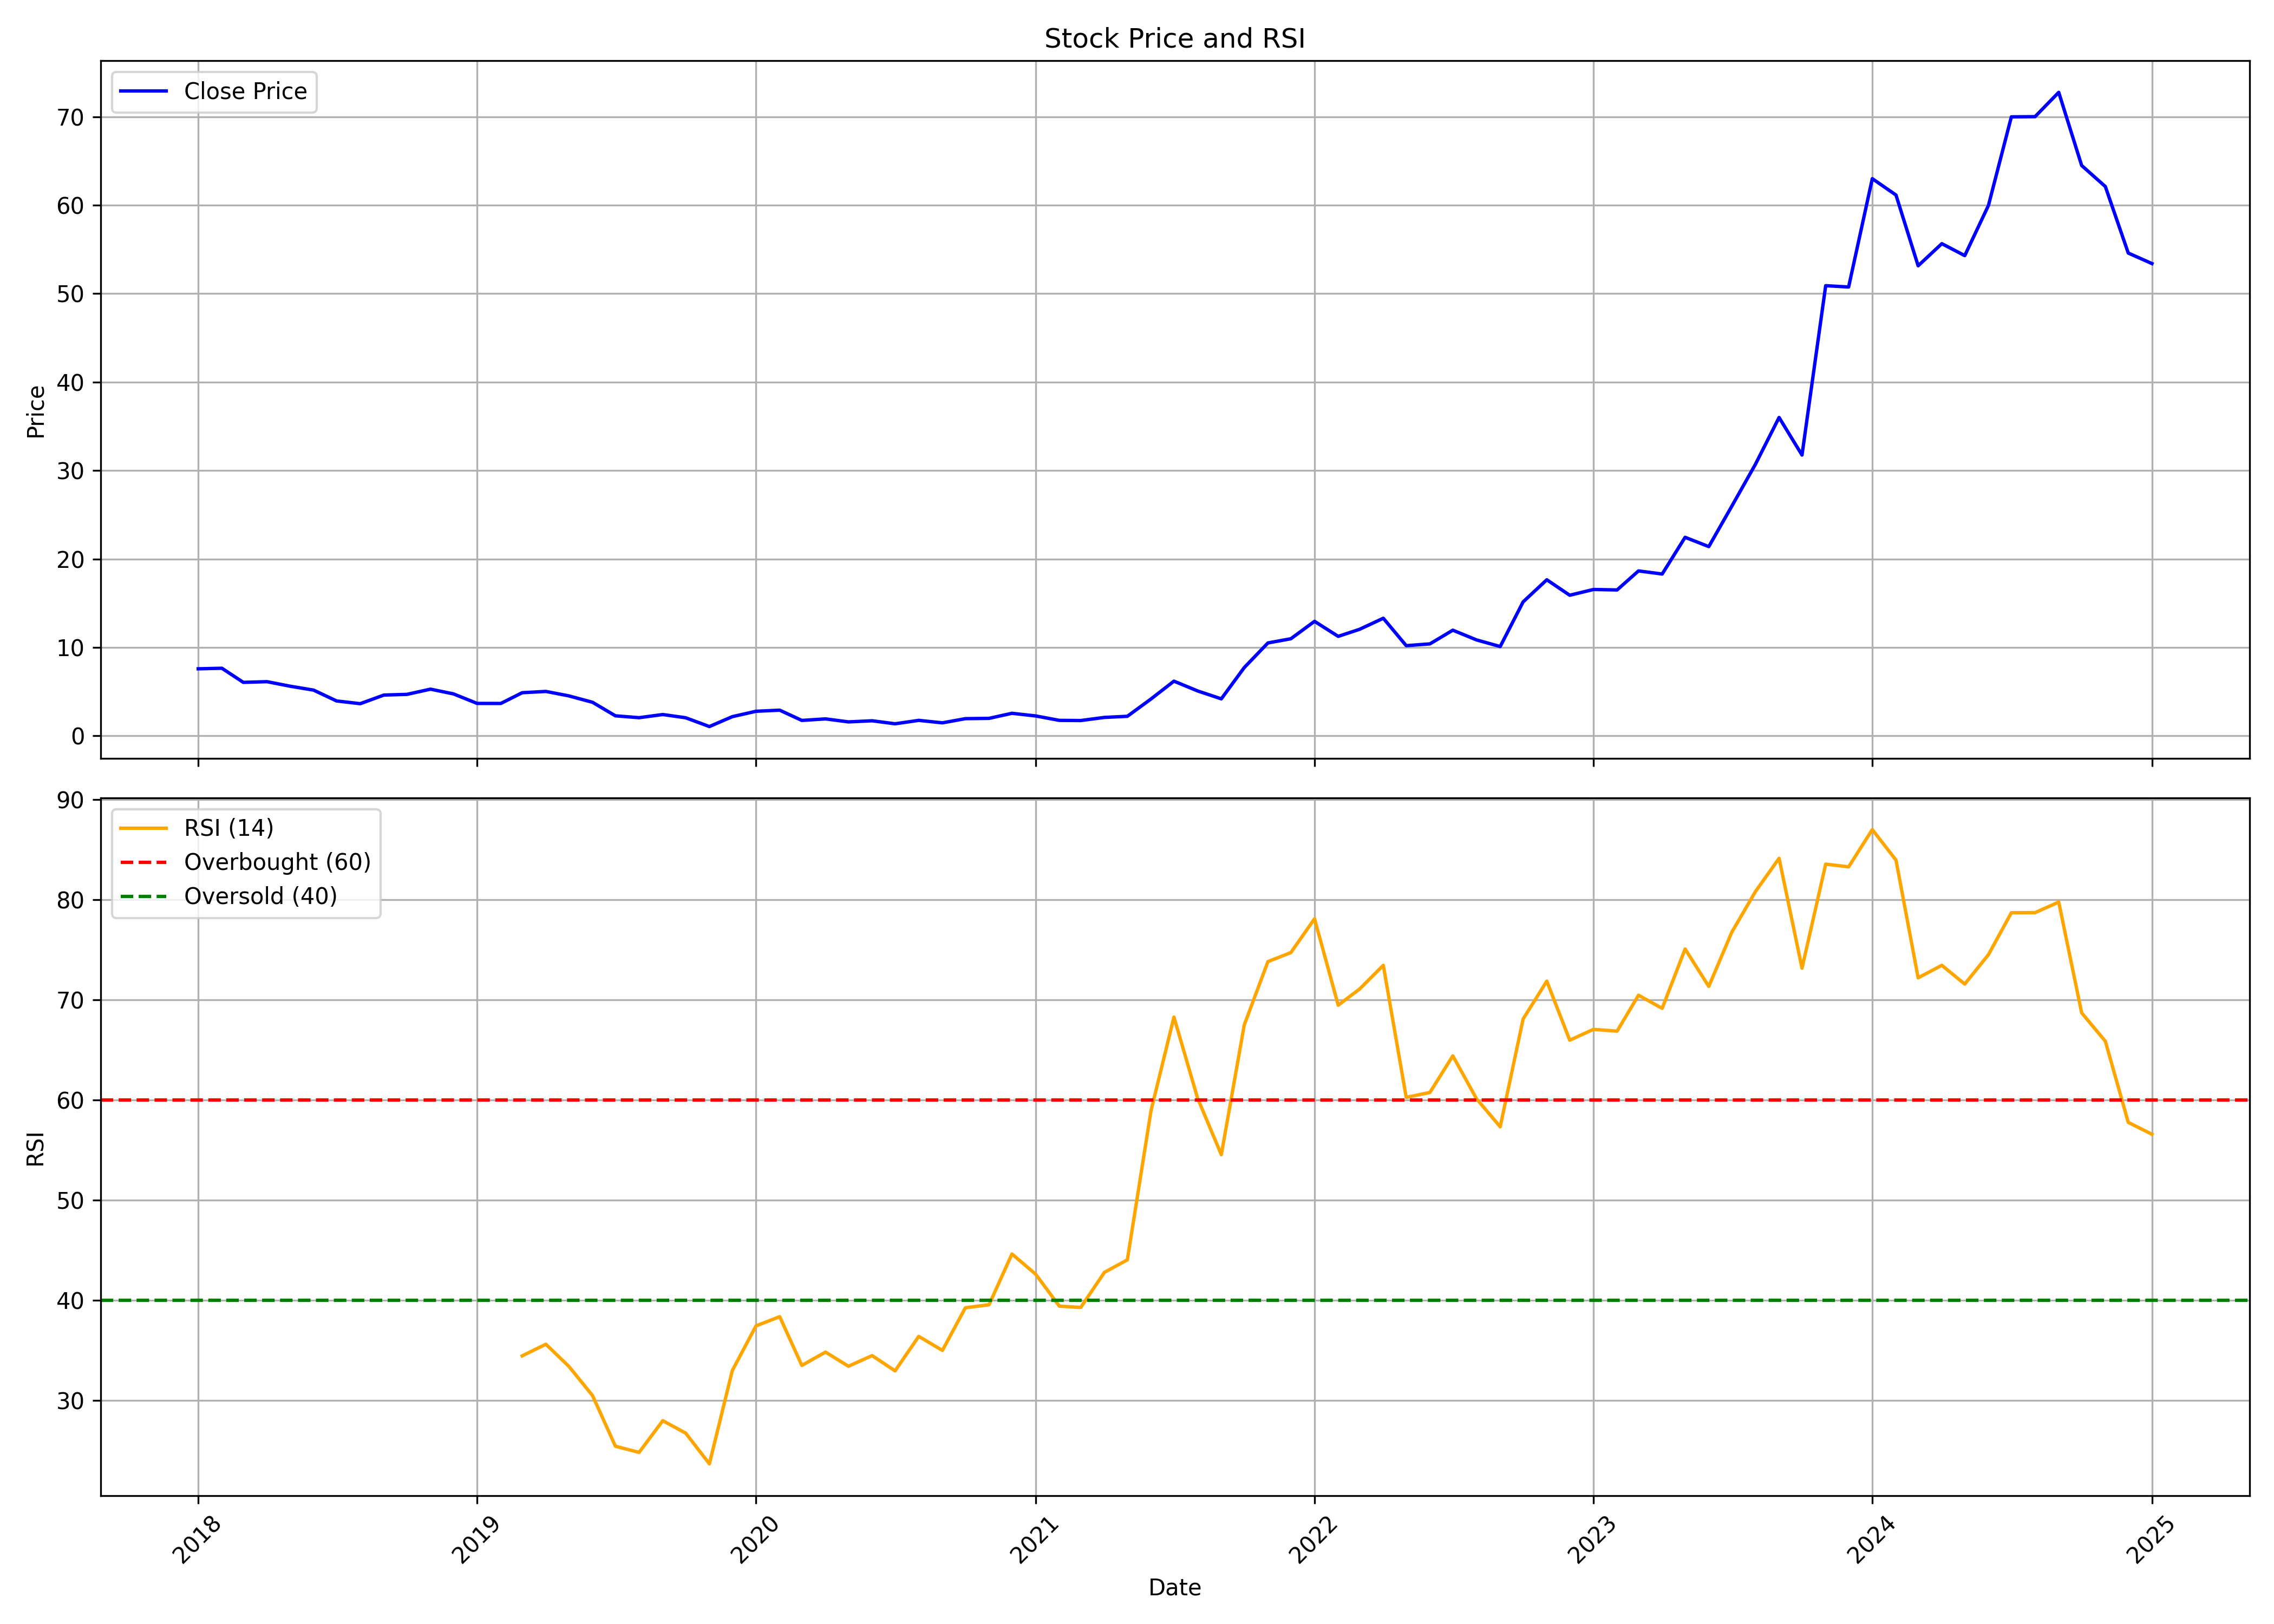

The file beside this chart, header and first rows:
, date, symbol, open, high, low, close, volume, rsi
0, 2018-01-01, ONEPOINT, 8.658, 9.718, 7.321, 7.584, 50355000, 
1, 2018-02-01, ONEPOINT, 7.803, 7.86, 6.575, 7.645, 10395000, 
2, 2018-03-01, ONEPOINT, 7.671, 8.206, 5.786, 6.049, 24750000, 
3, 2018-04-01, ONEPOINT, 6.378, 6.799, 6.049, 6.128, 26212500, 
4, 2018-05-01, ONEPOINT, 6.128, 6.242, 5.62, 5.62, 15907500, 
5, 2018-06-01, ONEPOINT, 5.629, 5.629, 5.164, 5.173, 4567500, 
6, 2018-07-01, ONEPOINT, 5.006, 5.216, 3.463, 3.95, 10057500, 
7, 2018-08-01, ONEPOINT, 3.858, 3.941, 3.551, 3.638, 4365000, 
8, 2018-09-01, ONEPOINT, 3.66, 5.738, 3.551, 4.616, 23557500, 
9, 2018-10-01, ONEPOINT, 4.447, 4.84, 3.894, 4.69, 4635000, 
10, 2018-11-01, ONEPOINT, 4.686, 5.826, 4.686, 5.282, 1800000, 
11, 2018-12-01, ONEPOINT, 5.282, 5.282, 4.23, 4.747, 922500, 
12, 2019-01-01, ONEPOINT, 4.332, 4.783, 3.669, 3.669, 697500, 
13, 2019-02-01, ONEPOINT, 3.713, 3.912, 3.068, 3.664, 1575000, 
14, 2019-03-01, ONEPOINT, 3.664, 4.946, 3.492, 4.88, 9810000, 34.47
15, 2019-04-01, ONEPOINT, 4.907, 5.822, 4.774, 5.026, 9472500, 35.63
16, 2019-05-01, ONEPOINT, 5.026, 5.967, 4.011, 4.522, 4097441, 33.42
17, 2019-06-01, ONEPOINT, 4.641, 4.82, 3.342, 3.799, 2632428, 30.51
18, 2019-07-01, ONEPOINT, 3.74, 4.323, 2.188, 2.268, 2064769, 25.44
19, 2019-08-01, ONEPOINT, 2.268, 3.09, 1.916, 2.055, 1360443, 24.83
20, 2019-09-01, ONEPOINT, 2.055, 2.652, 2.055, 2.413, 662859, 27.99
21, 2019-10-01, ONEPOINT, 2.4, 2.86, 1.627, 2.047, 1834831, 26.75
22, 2019-11-01, ONEPOINT, 2.187, 2.187, 1.033, 1.053, 2952767, 23.68
23, 2019-12-01, ONEPOINT, 1.053, 2.247, 1.053, 2.173, 16303554, 33
24, 2020-01-01, ONEPOINT, 2.28, 2.8, 1.9, 2.78, 3395829, 37.46
25, 2020-02-01, ONEPOINT, 2.867, 3.233, 2.68, 2.907, 5158819, 38.38
26, 2020-03-01, ONEPOINT, 2.907, 3.267, 1.727, 1.747, 2298625, 33.51
27, 2020-04-01, ONEPOINT, 1.827, 1.92, 1.393, 1.92, 1856726, 34.84
28, 2020-05-01, ONEPOINT, 1.92, 1.92, 1.48, 1.58, 2534222, 33.43
29, 2020-06-01, ONEPOINT, 1.507, 2.0, 1.473, 1.707, 2845300, 34.5
30, 2020-07-01, ONEPOINT, 1.667, 1.793, 1.24, 1.367, 2864845, 32.97
31, 2020-08-01, ONEPOINT, 1.4, 2.053, 1.253, 1.753, 10765112, 36.41
32, 2020-09-01, ONEPOINT, 1.867, 1.867, 1.373, 1.473, 2537258, 35.01
33, 2020-10-01, ONEPOINT, 1.553, 2.06, 1.38, 1.947, 3426924, 39.27
34, 2020-11-01, ONEPOINT, 2.06, 2.06, 1.613, 1.98, 2452539, 39.57
35, 2020-12-01, ONEPOINT, 2.02, 2.553, 1.907, 2.553, 3990549, 44.64
36, 2021-01-01, ONEPOINT, 2.68, 2.927, 2.04, 2.253, 7288505, 42.63
37, 2021-02-01, ONEPOINT, 2.36, 2.46, 1.56, 1.753, 9759610, 39.43
38, 2021-03-01, ONEPOINT, 1.793, 1.847, 1.52, 1.733, 11861875, 39.3
39, 2021-04-01, ONEPOINT, 1.753, 2.24, 1.407, 2.087, 10812925, 42.81
40, 2021-05-01, ONEPOINT, 2.0, 2.267, 1.953, 2.213, 4141054, 44.05
41, 2021-06-01, ONEPOINT, 2.227, 4.173, 2.107, 4.173, 16027593, 58.96
42, 2021-07-01, ONEPOINT, 4.38, 7.347, 4.133, 6.187, 16733762, 68.3
43, 2021-08-01, ONEPOINT, 6.02, 6.133, 4.42, 5.08, 3537872, 60.19
44, 2021-09-01, ONEPOINT, 5.08, 5.553, 3.94, 4.187, 1524316, 54.56
45, 2021-10-01, ONEPOINT, 3.987, 7.72, 3.98, 7.72, 27073451, 67.51
46, 2021-11-01, ONEPOINT, 8.1, 10.9, 7.34, 10.51, 12632274, 73.84
47, 2021-12-01, ONEPOINT, 10.78, 11.07, 9.06, 10.98, 9499789, 74.74
48, 2022-01-01, ONEPOINT, 11.32, 14.75, 10.9, 12.95, 15422415, 78.12
49, 2022-02-01, ONEPOINT, 13.1, 14.55, 11.25, 11.25, 10217673, 69.49
50, 2022-03-01, ONEPOINT, 11.25, 12.35, 10.15, 12.05, 2577823, 71.1
51, 2022-04-01, ONEPOINT, 12.55, 13.9, 11.55, 13.3, 8413144, 73.47
52, 2022-05-01, ONEPOINT, 13.3, 13.5, 9.55, 10.2, 4166333, 60.28
53, 2022-06-01, ONEPOINT, 10.35, 11.0, 9.05, 10.4, 6599846, 60.77
54, 2022-07-01, ONEPOINT, 10.6, 13.65, 9.85, 11.95, 7429530, 64.43
55, 2022-08-01, ONEPOINT, 12.2, 12.2, 8.8, 10.85, 20570650, 60.14
56, 2022-09-01, ONEPOINT, 10.85, 11.3, 9.25, 10.1, 11672359, 57.34
57, 2022-10-01, ONEPOINT, 10.2, 15.8, 10.2, 15.15, 21256858, 68.11
58, 2022-11-01, ONEPOINT, 15.15, 19.1, 14.5, 17.65, 13775598, 71.89
59, 2022-12-01, ONEPOINT, 17.0, 18.2, 14.25, 15.9, 12685162, 65.99
... 25 more rows
